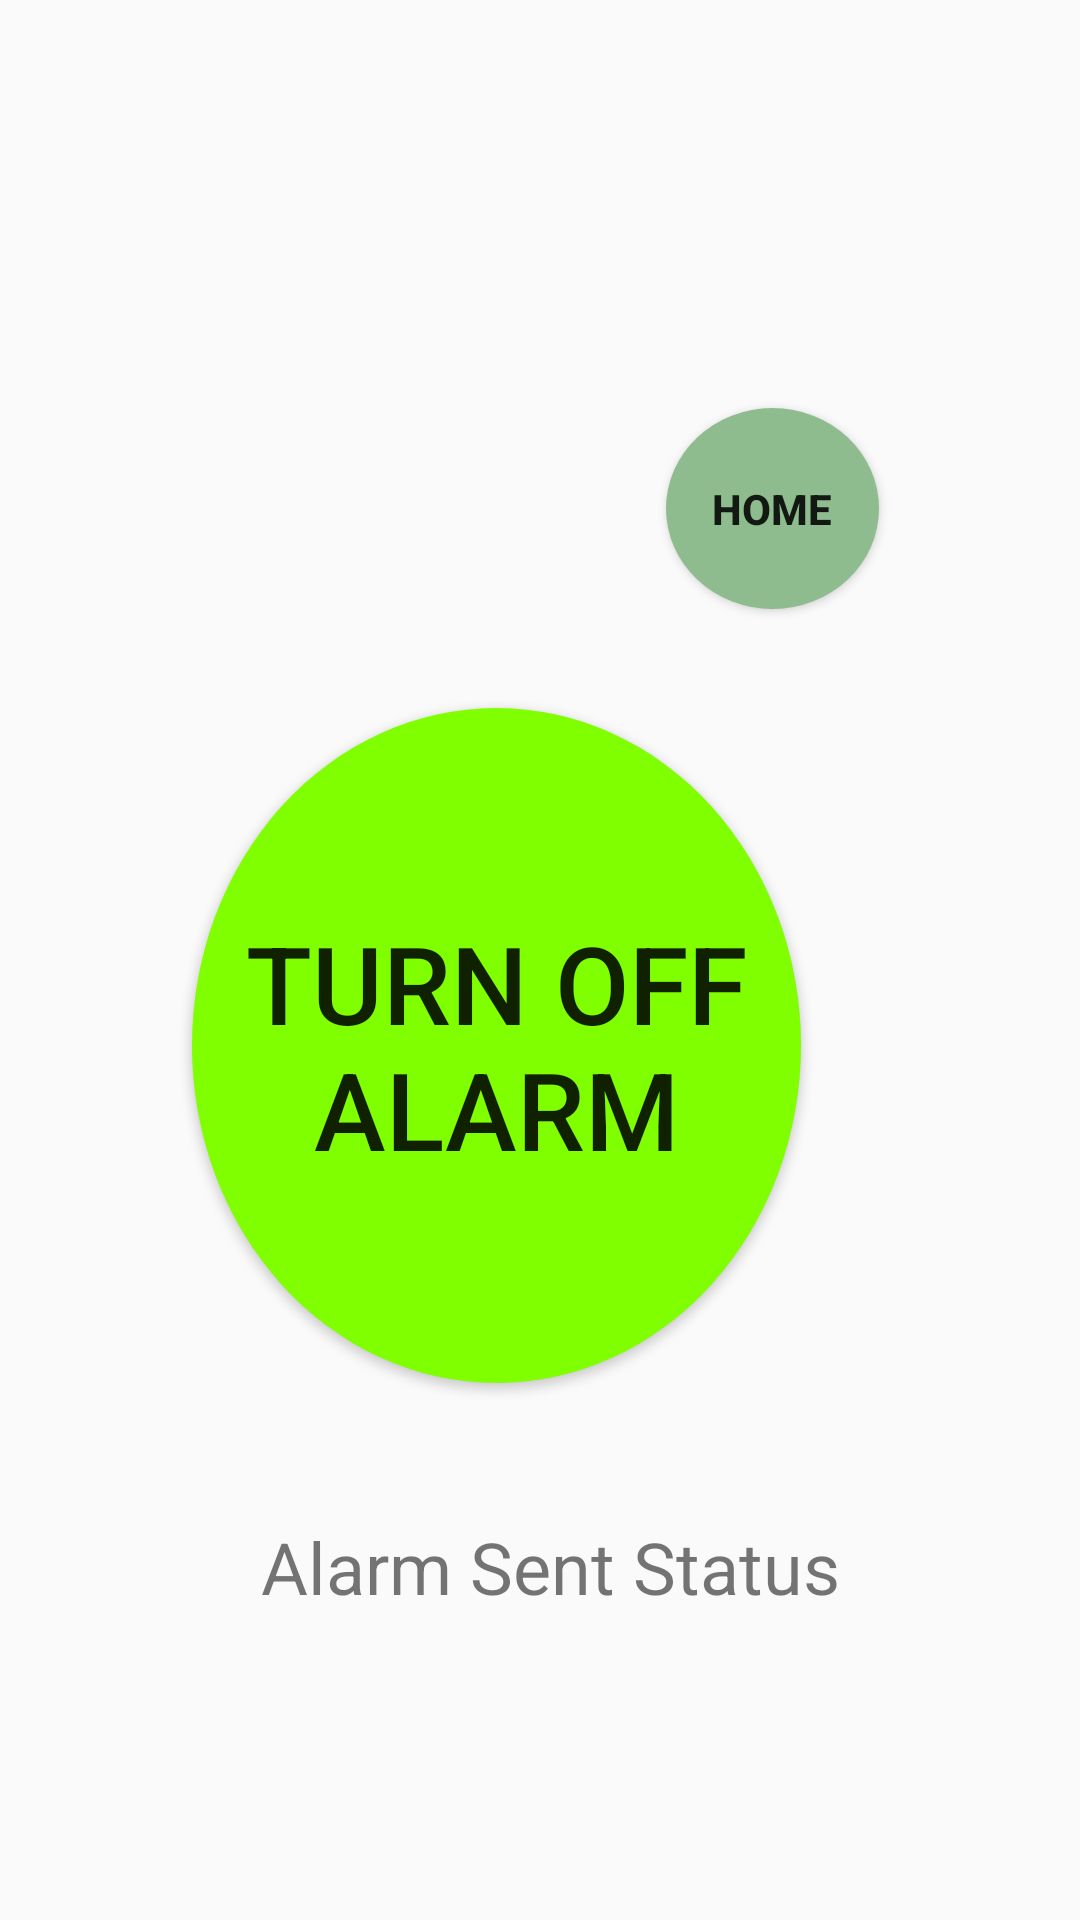

Here is an Android app screen rendered from its layout file. Give the layout XML and the strings, colors and styles it references.
<!-- AndroidManifest.xml: application theme Theme.CISASapp -->
<!-- res/layout/activity_alert.xml -->
<?xml version="1.0" encoding="utf-8"?>
<RelativeLayout xmlns:android="http://schemas.android.com/apk/res/android"
    xmlns:app="http://schemas.android.com/apk/res-auto"
    xmlns:tools="http://schemas.android.com/tools"
    android:layout_width="match_parent"
    android:layout_height="match_parent"
    tools:context=".Alert_Activity">

    <TextView
        android:id="@+id/txt_msg_sent_status"
        android:layout_width="297dp"
        android:layout_height="54dp"
        android:layout_alignParentStart="true"
        android:layout_alignParentEnd="true"
        android:layout_alignParentBottom="true"
        android:layout_marginStart="60dp"
        android:layout_marginEnd="53dp"
        android:layout_marginBottom="80dp"
        android:text="@string/alarm_sent_status"
        android:textAlignment="center"
        android:textSize="24sp"
        app:layout_constraintEnd_toEndOf="parent"
        app:layout_constraintHorizontal_bias="0.498"
        app:layout_constraintStart_toStartOf="parent"
        app:layout_constraintTop_toTopOf="parent" />

    <Button
        android:id="@+id/btn_stop_alarm"
        android:layout_width="254dp"
        android:layout_height="225dp"
        android:layout_above="@+id/txt_msg_sent_status"
        android:layout_alignParentStart="true"
        android:layout_alignParentEnd="true"
        android:layout_marginStart="64dp"
        android:layout_marginEnd="93dp"
        android:layout_marginBottom="45dp"
        android:background="@drawable/round_btn_purple"
        android:text="@string/turn_off_alarm"
        android:textAlignment="center"
        android:textSize="36sp"
        app:layout_constraintBottom_toBottomOf="parent"
        app:layout_constraintEnd_toEndOf="parent"
        app:layout_constraintHorizontal_bias="0.498"
        app:layout_constraintStart_toStartOf="parent"
        app:layout_constraintTop_toBottomOf="@+id/txt_msg_sent_status"
        app:layout_constraintVertical_bias="0.147" />

    <Button
        android:id="@+id/btn_main_home"
        android:layout_width="122dp"
        android:layout_height="67dp"
        android:layout_above="@+id/btn_stop_alarm"
        android:layout_alignParentStart="true"
        android:layout_alignParentEnd="true"
        android:layout_marginStart="222dp"
        android:layout_marginEnd="67dp"
        android:layout_marginBottom="33dp"
        android:background="@drawable/round_button_green"
        android:text="@string/home"
        android:textStyle="bold"
        app:layout_constraintBottom_toTopOf="@+id/txt_msg_sent_status"
        app:layout_constraintEnd_toEndOf="parent"
        app:layout_constraintHorizontal_bias="0.114"
        app:layout_constraintStart_toStartOf="parent"
        app:layout_constraintTop_toTopOf="parent"
        app:layout_constraintVertical_bias="0.582" />

</RelativeLayout>
<!-- resources referenced by this layout -->
<resources>
  <!-- drawable round_btn_purple (drawable) -->
  <?xml version="1.0" encoding="utf-8"?>
  <selector xmlns:android="http://schemas.android.com/apk/res/android">
      <item android:state_pressed = "false">
          <shape android:shape = "oval">
              <solid android:color = "#7fff00"/>
          </shape>
      </item>
      <item android:state_pressed = "true">
          <shape android:shape = "oval">
              <solid android:color = "#ee82ee"/>
          </shape>
      </item>
  </selector>
  <!-- drawable round_button_green (drawable) -->
  <?xml version = "1.0" encoding = "utf-8"?>
  <selector xmlns:android = "http://schemas.android.com/apk/res/android">
      <item android:state_pressed = "false">
          <shape android:shape = "oval">
              <solid android:color = "#8fbc8f"/>
          </shape>
      </item>
      <item android:state_pressed = "true">
          <shape android:shape = "oval">
              <solid android:color = "#006400"/>
          </shape>
      </item>
  </selector>
  <string name="alarm_sent_status">Alarm Sent Status</string>
  <string name="home">Home</string>
  <string name="turn_off_alarm">Turn Off Alarm</string>
  <style name="Theme.CISASapp" parent="Theme.AppCompat.DayNight.DarkActionBar">
          
          <item name="colorPrimary">@color/purple_500</item>
          <item name="colorPrimaryVariant">@color/purple_700</item>
          <item name="colorOnPrimary">@color/white</item>
          
          <item name="colorSecondary">@color/teal_200</item>
          <item name="colorSecondaryVariant">@color/teal_700</item>
          <item name="colorOnSecondary">@color/black</item>
          
          <item name="android:statusBarColor" tools:targetApi="l">?attr/colorPrimaryVariant</item>
          
      </style>
  <color name="purple_500">#FF6200EE</color>
  <color name="purple_700">#FF3700B3</color>
  <color name="white">#FFFFFFFF</color>
  <color name="teal_200">#FF03DAC5</color>
  <color name="teal_700">#FF018786</color>
  <color name="black">#FF000000</color>
</resources>
